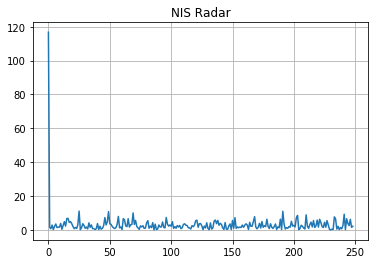

Values plotted in this chart, from the file beside it:
1.47701e+09, 2.17271
1.47701e+09, 116.7
1.47701e+09, 1.647
1.47701e+09, 0.7538
1.47701e+09, 2.897
1.47701e+09, 0.2369
1.47701e+09, 2.109
1.47701e+09, 3.519
1.47701e+09, 1.401
1.47701e+09, 1.706
1.47701e+09, 1.663
1.47701e+09, 3.87
1.47701e+09, 0.4061
1.47701e+09, 2.672
1.47701e+09, 4.92
1.47701e+09, 2.292
1.47701e+09, 6.81
1.47701e+09, 6.823
1.47701e+09, 4.442
1.47701e+09, 4.936
1.47701e+09, 3.767
1.47701e+09, 2.076
1.47701e+09, 0.756
1.47701e+09, 1.51
1.47701e+09, 0.8755
1.47701e+09, 3.201
1.47701e+09, 11.13
1.47701e+09, 0.2027
1.47701e+09, 1.384
1.47701e+09, 3.693
1.47701e+09, 2.671
1.47701e+09, 0.9855
1.47701e+09, 1.747
1.47701e+09, 0.6308
1.47701e+09, 4.195
1.47701e+09, 1.579
1.47701e+09, 2.977
1.47701e+09, 0.8419
1.47701e+09, 0.7936
1.47701e+09, 0.2667
1.47701e+09, 0.7535
1.47701e+09, 3.777
1.47701e+09, 0.2685
1.47701e+09, 2.206
1.47701e+09, 0.4824
1.47701e+09, 0.9702
1.47701e+09, 2.541
1.47701e+09, 7.306
1.47701e+09, 2.984
1.47701e+09, 4.905
1.47701e+09, 10.84
1.47701e+09, 3.629
1.47701e+09, 3.341
1.47701e+09, 2.092
1.47701e+09, 1.288
1.47701e+09, 0.862
1.47701e+09, 1.386
1.47701e+09, 3.373
1.47701e+09, 7.998
1.47701e+09, 1.273
1.47701e+09, 1.78
... 189 more rows
